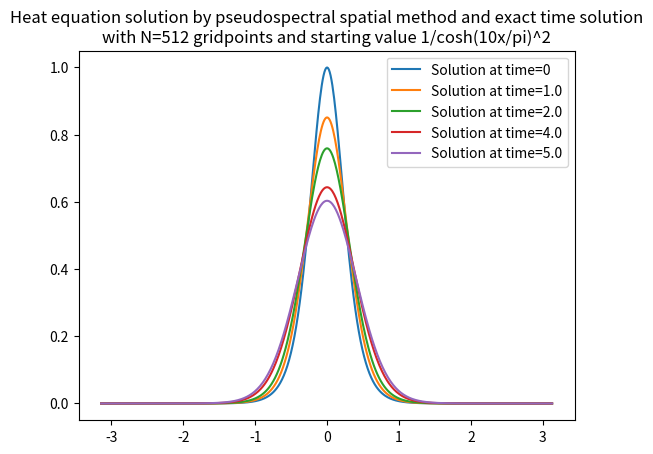

Here is the Python script that generated this plot:
import numpy as np
import math
from numpy.fft import ifft, fft
import matplotlib.pyplot as plt
from scipy.integrate import ode


def pseudospectral_factor(interval, grid_points, power):
    bound_left = interval[0]  # left border of interval
    bound_right = interval[1]  # right border of interval
    if bound_right <= bound_left or math.isinf(bound_left) or math.isinf(bound_right):
        raise ValueError("Left bound {} needs to be smaller than right bound {} and both be finite."
                         .format(bound_left, bound_right))
    N = grid_points  # should be a power of 2 for optimal performance

    scale = 2 * math.pi / (bound_right - bound_left)
    # the ordering of this numpy array is defined by the ordering of python's fft's result (see its documentation)
    kxx = (scale * np.append(np.arange(0, N / 2 + 1), np.arange(- N / 2 + 1, 0))) ** power
    if power % 4 == 2:  # for power in [2,6,10,...] avoid introducing complex numbers
        kxx *= -1
    elif power % 4 != 0:  # for power in [0,4,8,...] the factor would just be 1
        kxx *= 1j ** power

    # h = (bound_right - bound_left) / (N - 1)  # spatial step size
    x = np.linspace(interval[0], interval[1], endpoint=False, num=grid_points)
    return x, kxx


# returns (x,y) with x being the 1D grid points and y the pseudospectral derivative at
# these grid points: y = (d/dx)^power of u. Requires u to be periodical in the interval
def spectral_derivative(interval, grid_points, u, power):
    x, kxx = pseudospectral_factor(interval, grid_points, power)
    return x, ifft(kxx * fft(u(x)))


# u_t(t,x) = alpha * u_xx(t,x), u(t0,x)=u0(x), alpha > 0
def heat_solution(interval, grid_points, t0, u0, alpha, t_end, dt):
    assert alpha > 0.
    assert dt > 0.
    assert t_end >= t0
    # get grid points and the pseudospectral coefficients for the second order derivative in spatial domain
    x, kxx = pseudospectral_factor(interval, grid_points, 2)

    # variables ending in underscore note that the values are considered to be in fourier space

    y0 = u0(x)
    y0_ = fft(y0)  # starting condition in fourier space and evaluated at grid

    times, solutions = [t0], [y0]
    for t in np.arange(t0 + dt, t_end + dt, dt):
        # for all j solve d/dt u_hat(j; t) = -j*j*u_hat(j; t) and starting condition u_hat(j;0)=y0_(j)
        # here we are in the position to know the exact solution!
        u_hat_ = y0_ * np.exp(alpha * kxx * t)  # solution at time t with starting value y0_, all in fourier space

        y = ifft(u_hat_).real
        times.append(t)
        solutions.append(y)
    return x, times, solutions


def wave_solution(interval, grid_points, g, dt, t0, y0, t_end):
    def f(t, y):
        return y

    r = ode(f).set_integrator('zvode', method='adams')  # 'zvode' for complex valued problems, 'adams' for non-stiff
    r.set_initial_value(y0, t0)

    while r.successful() and r.t < t_end:
        r.integrate(r.t + dt)
        print("{} {}".format(r.t, r.y))


if __name__ == "__main__":
    test_derivative = False
    test_heat = True

    if test_heat:
        dt = 0.1
        n = 512
        alpha = 0.01

        def start_condition(x):
            # return np.sin(x)
            return 1 / np.cosh(10 * x / math.pi) ** 2
            # return np.where(-1 < x, np.where(x > 1, np.ones(shape=x.shape), 0), 1)  # discontinuous block
        x, t, y = heat_solution([-math.pi, math.pi], n, 0, start_condition, alpha, 5., dt)
        for time, sol in zip(t, y):
            if time in [0, 1, 2, 3, 4, 5]:
                plt.plot(x, sol, label="Solution at time=" + str(time))
        plt.legend()
        plt.title("Heat equation solution by pseudospectral spatial method and exact time solution\nwith N=" + str(n) + " gridpoints and starting value 1/cosh(10x/pi)^2")
        plt.show()

    if test_derivative:
        bound = [-1, 1]


        def testfun_solution(eks):  # second derivative of testfun
            var = math.pi * (eks + 1)
            return math.pi ** 2 * (np.cos(var) ** 2 * (np.sin(var) + 3) - np.sin(var) - 1) * np.exp(np.sin(var))


        testfun = lambda x: np.sin(math.pi * (x + 1)) * np.exp(np.sin(math.pi * (x + 1)))

        result_x, result_y = spectral_derivative(bound, 512, testfun, 2)
        x_highres = np.linspace(bound[0], bound[1], endpoint=False, num=512)  # higher resolution
        plt.plot(result_x, result_y, x_highres, testfun_solution(x_highres))
        plt.legend(["Pseudospectral solution", "Original solution"])
        plt.show()
